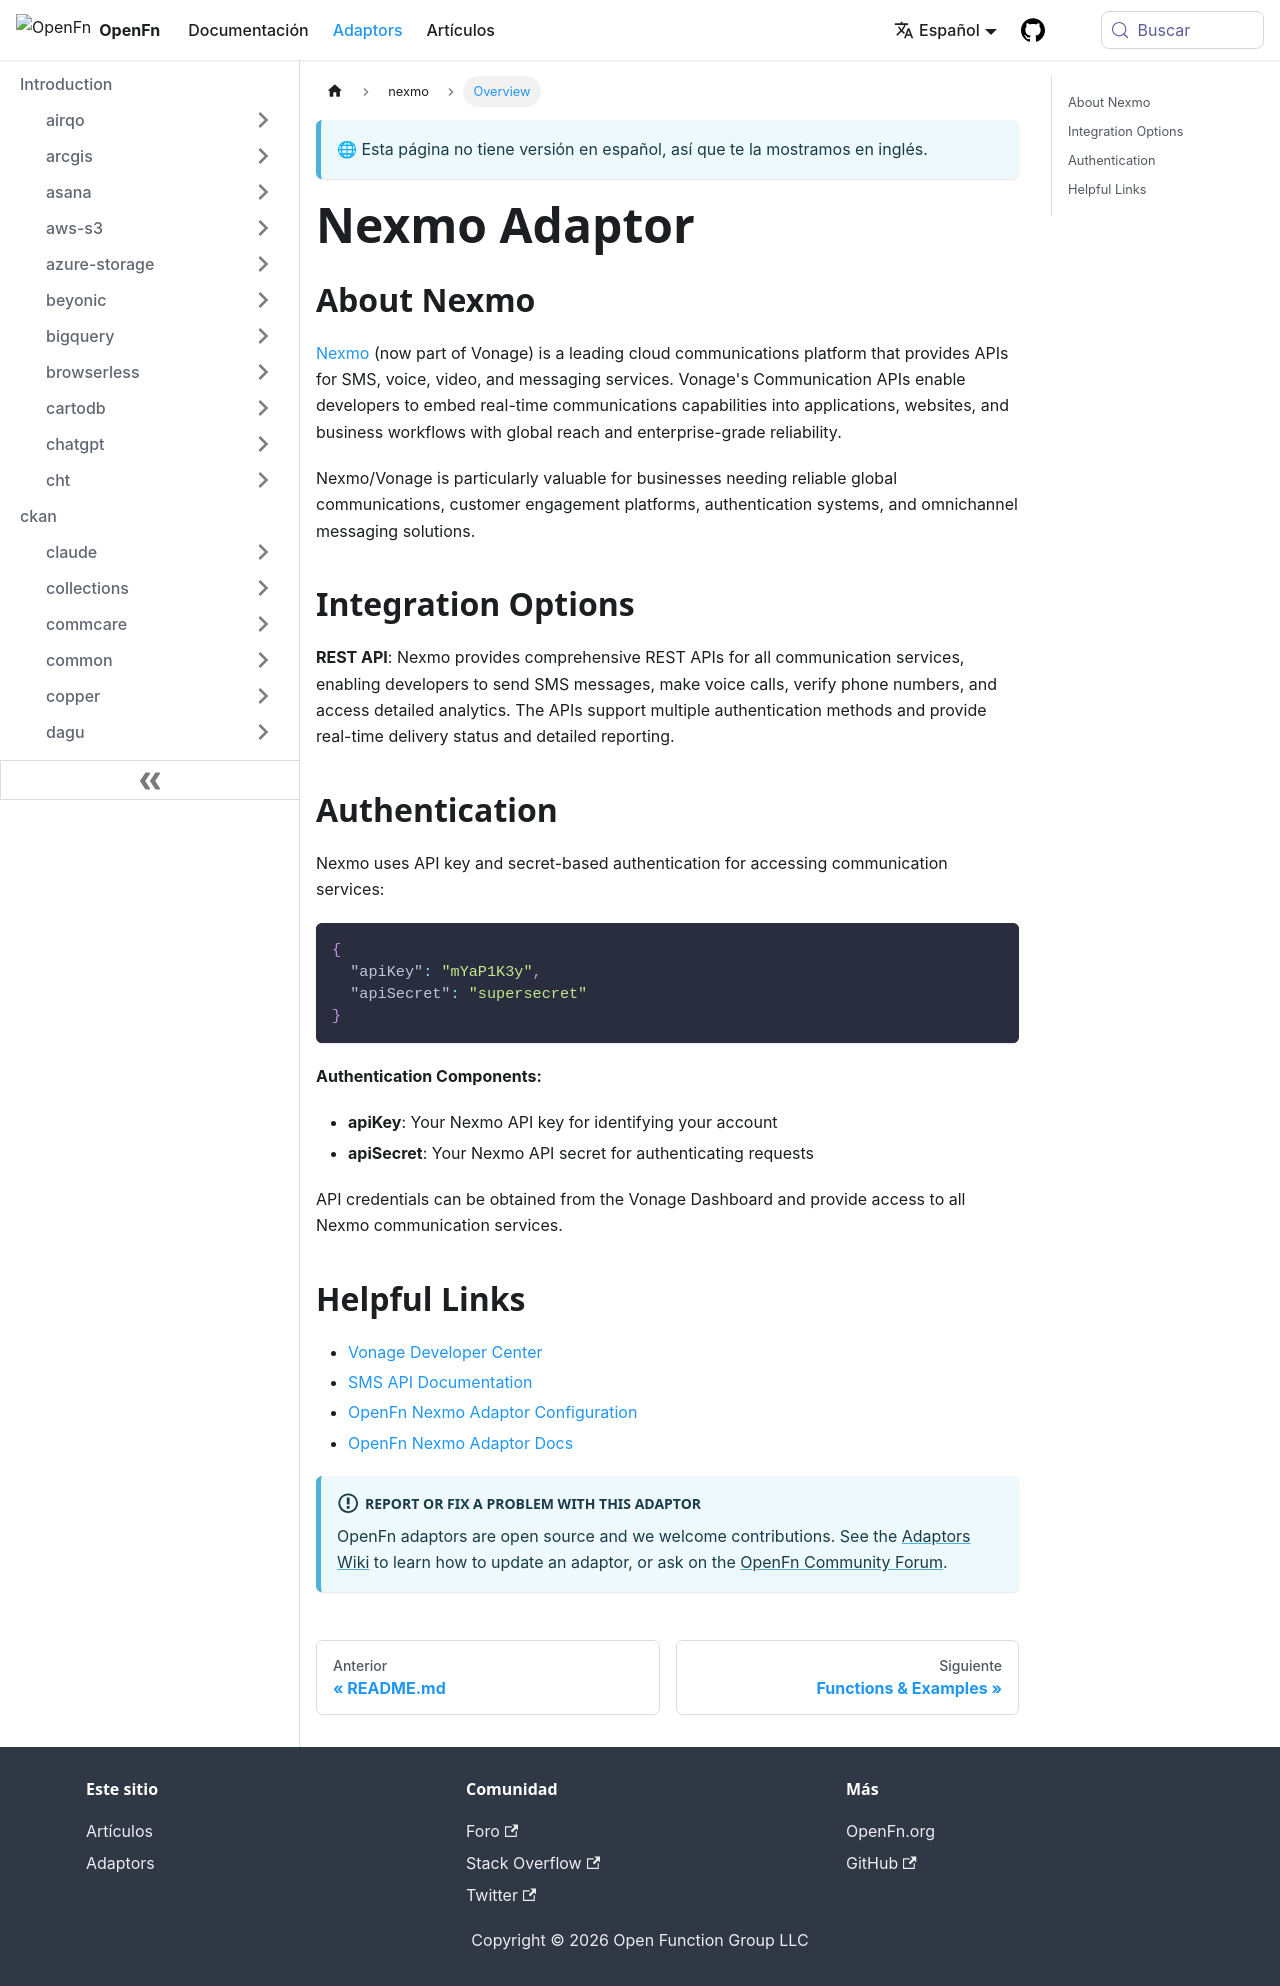

repository: OpenFn/docs · page: es/adaptors/nexmo.html · generator: docusaurus

---
title: Nexmo Adaptor
---

## About Nexmo

[Nexmo](https://www.vonage.com/) (now part of Vonage) is a leading cloud
communications platform that provides APIs for SMS, voice, video, and messaging
services. Vonage's Communication APIs enable developers to embed real-time
communications capabilities into applications, websites, and business workflows
with global reach and enterprise-grade reliability.

Nexmo/Vonage is particularly valuable for businesses needing reliable global
communications, customer engagement platforms, authentication systems, and
omnichannel messaging solutions.

## Integration Options

**REST API**: Nexmo provides comprehensive REST APIs for all communication
services, enabling developers to send SMS messages, make voice calls, verify
phone numbers, and access detailed analytics. The APIs support multiple
authentication methods and provide real-time delivery status and detailed
reporting.

## Authentication

Nexmo uses API key and secret-based authentication for accessing communication
services:

```json
{
  "apiKey": "mYaP1K3y",
  "apiSecret": "supersecret"
}
```

**Authentication Components:**

- **apiKey**: Your Nexmo API key for identifying your account
- **apiSecret**: Your Nexmo API secret for authenticating requests

API credentials can be obtained from the Vonage Dashboard and provide access to
all Nexmo communication services.

## Helpful Links

- [Vonage Developer Center](https://developer.vonage.com/)
- [SMS API Documentation](https://developer.vonage.com/messaging/sms/overview)
- [OpenFn Nexmo Adaptor Configuration](https://docs.openfn.org/adaptors/packages/nexmo-configuration-schema)
- [OpenFn Nexmo Adaptor Docs](https://docs.openfn.org/adaptors/packages/nexmo-docs)

:::info Report or fix a problem with this adaptor

OpenFn adaptors are open source and we welcome contributions. See the
[Adaptors Wiki](https://github.com/OpenFn/adaptors/blob/main/wiki/index.md) to
learn how to update an adaptor, or ask on the
[OpenFn Community Forum](https://community.openfn.org/).

:::
